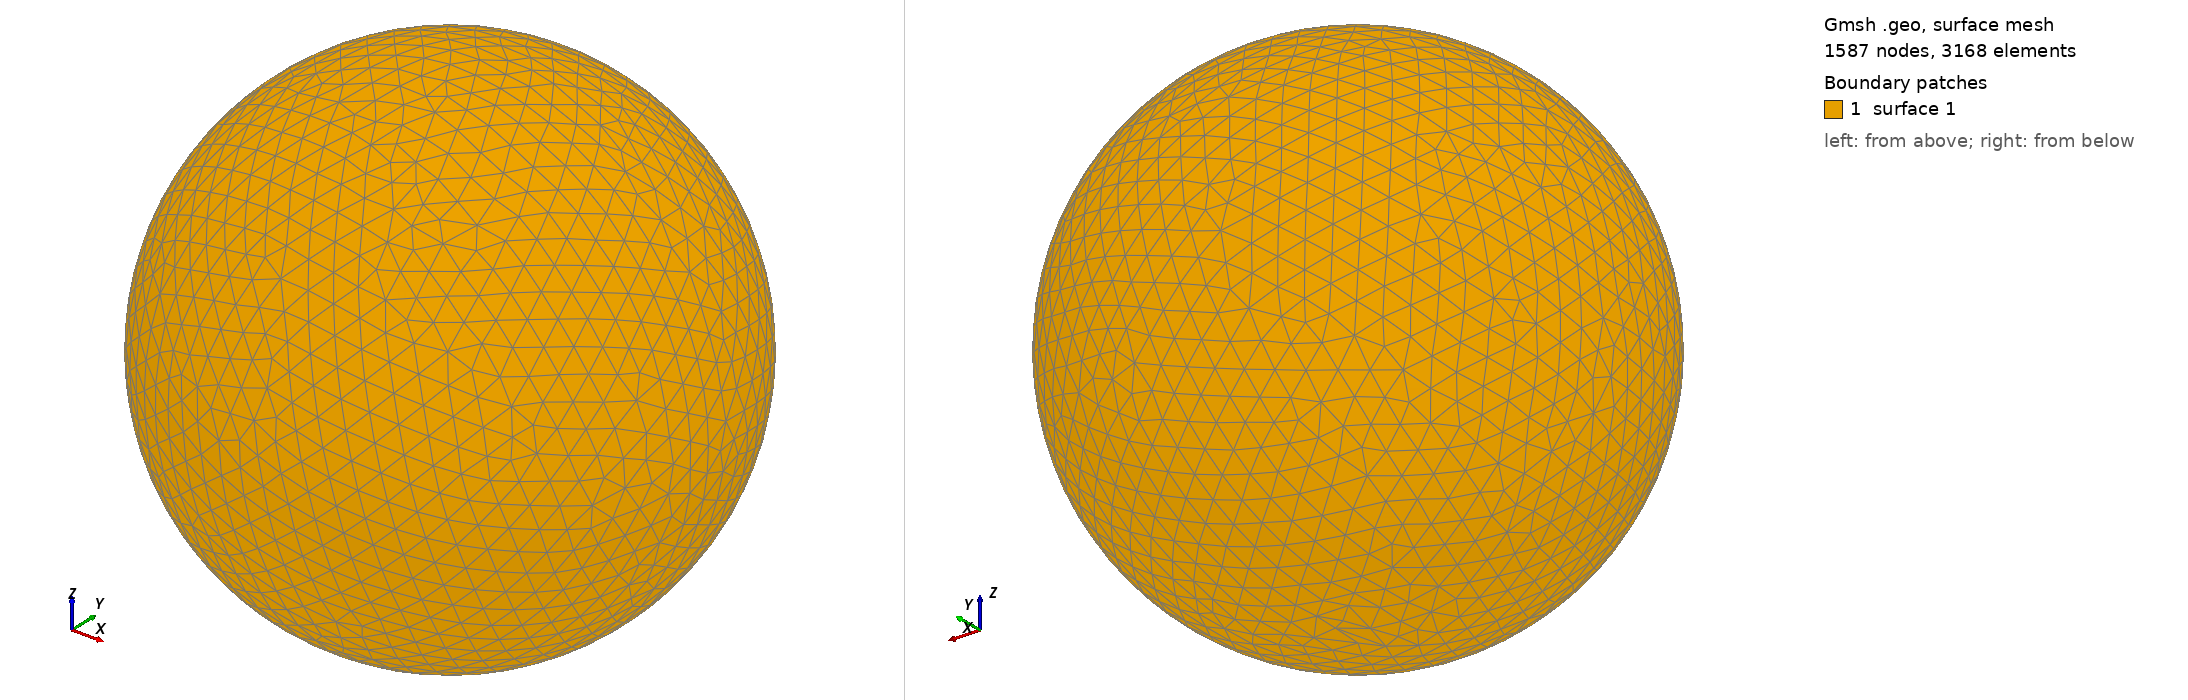

Gmsh geometry script, surface-meshed: 1587 nodes, 3168 surface elements. Boundary patches (legend numbers): 1 surface 1. Left view from above one corner, right view from below the opposite corner. The script declares no physical surfaces, so the legend lists its geometric surfaces. The drawing asked Gmsh for element sizes between 1% and 20% of the model's largest extent; the script's own settings can give other sizes.

=== shot2778.geo (drawn) ===
SetFactory("OpenCASCADE");
Point(1) = {0,0,0,0};
Sphere(1) = {0,0,0,0.79930000};
MeshSize{ PointsOf{ Surface{:}; } } = 0.079930000;
Mesh.ElementOrder=1;
Mesh.Format=39;
